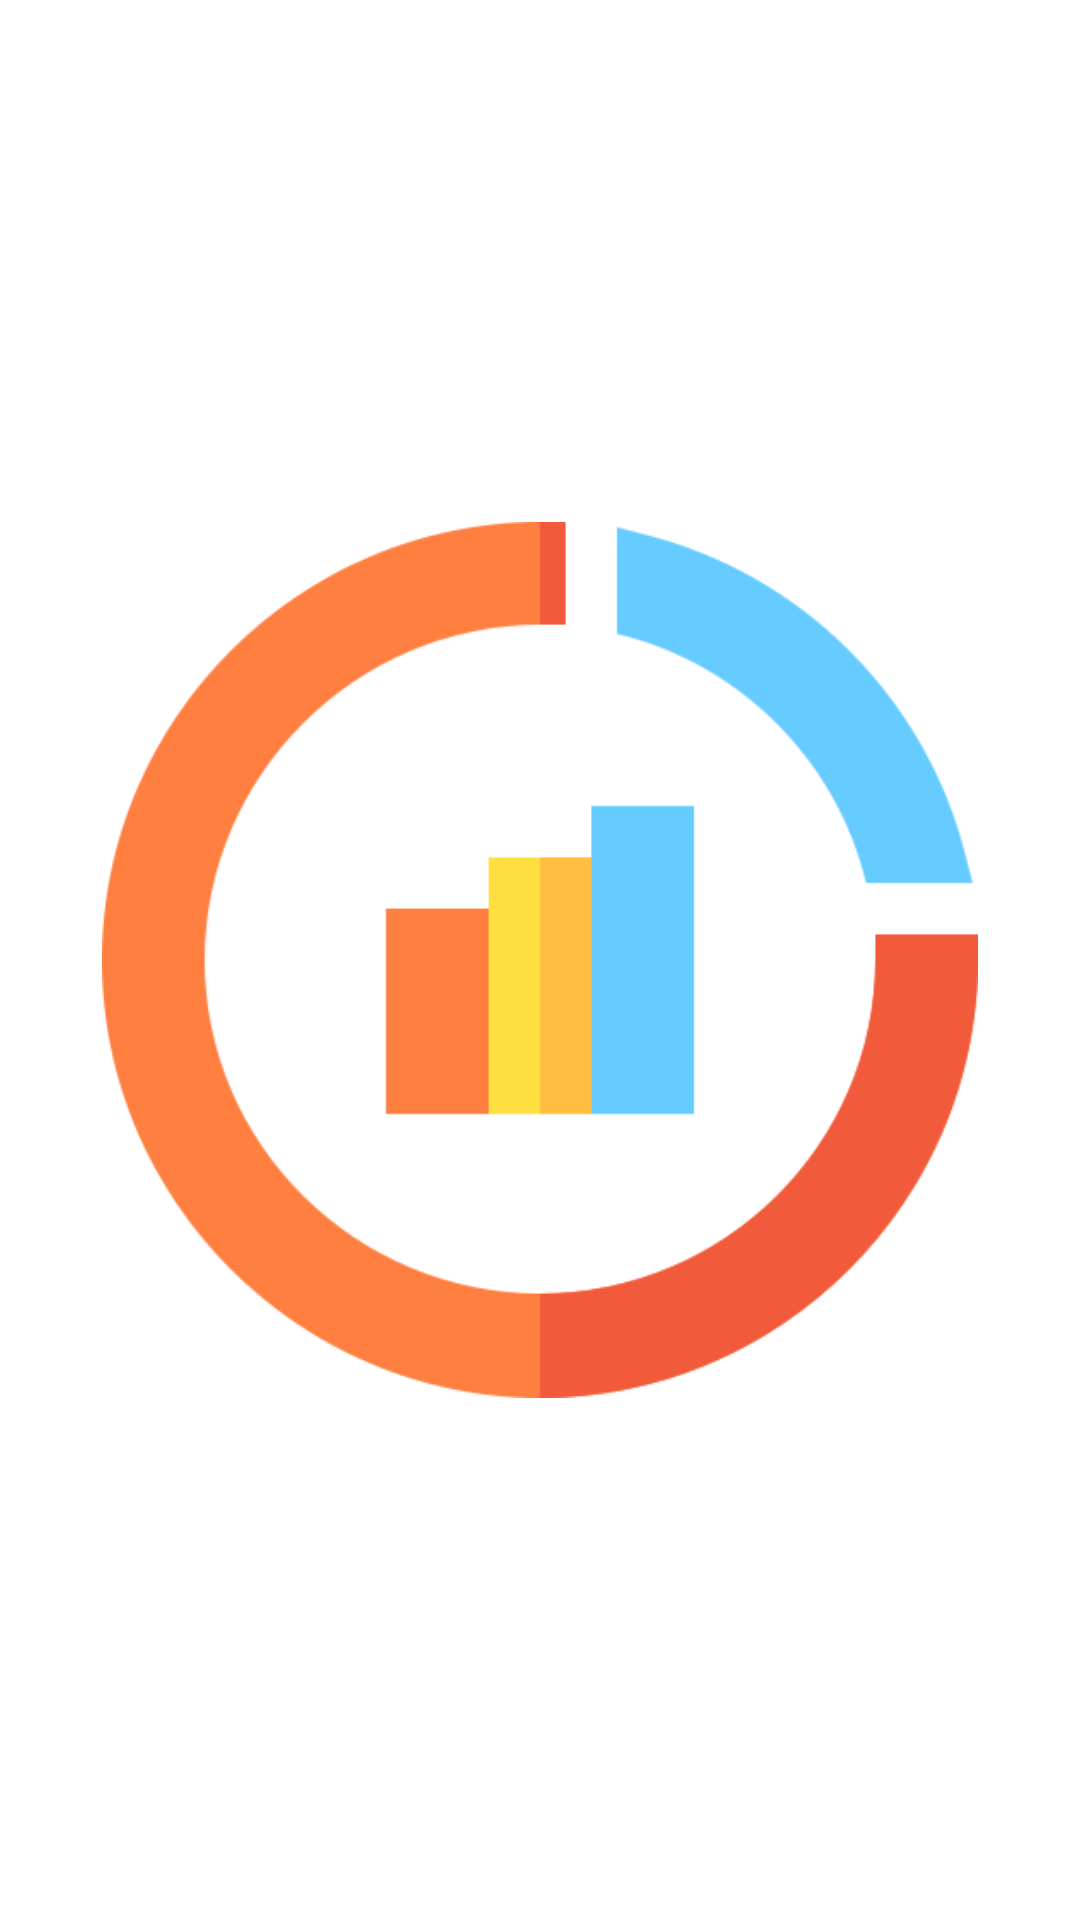

Reconstruct the res/layout file that produces this screen, plus the resources it refers to.
<!-- AndroidManifest.xml: application theme Theme.Data_Visuals -->
<!-- res/layout/activity_splash_screen.xml -->
<?xml version="1.0" encoding="utf-8"?>
<RelativeLayout xmlns:android="http://schemas.android.com/apk/res/android"
    android:layout_width="match_parent"
    android:layout_height="match_parent"
    android:background="@color/white">

    <ImageView
        android:id="@+id/logoImageView"
        android:layout_width="292dp"
        android:layout_height="378dp"
        android:layout_centerInParent="true"
        android:src="@drawable/logo" />

</RelativeLayout>
<!-- resources referenced by this layout -->
<resources>
  <!-- drawable logo: png bitmap (drawable, 20504 bytes) -->
  <style name="Theme.Data_Visuals" parent="Base.Theme.Data_Visuals" />
  <style name="Base.Theme.Data_Visuals" parent="Theme.Material3.DayNight.NoActionBar">
          
          
      </style>
  <!-- not gathered from this repository: default colours our renderer supplied (Android Studio template values) -->
  <color name="white">#FFFFFFFF</color>
</resources>
